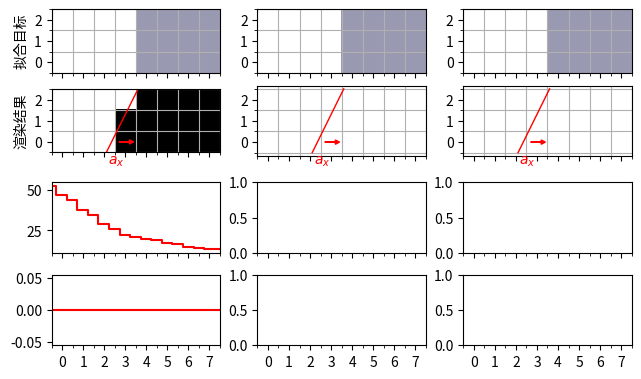

Here is the Python script that generated this plot: (Note: this script raises an exception after producing the figure.)
import matplotlib.pyplot as plt
import matplotlib.ticker as ticker
import matplotlib.patches as patches
import matplotlib.transforms as transforms
import numpy as np
from pathlib import Path

plt.rcParams["pgf.texsystem"] = "xelatex"
plt.rcParams["pgf.preamble"] = R"\usepackage{ctex}"

FIG_PATH = Path('build/figures')

class HalfLocator(ticker.Locator):
    def __call__(self):
        vmin, vmax = self.axis.get_view_interval()
        return self.tick_values(vmin, vmax)

    def tick_values(self, vmin, vmax):
        'Return the locations of the ticks'
        vmin = np.floor(vmin * 2) / 2
        vmax = np.ceil(vmax * 2) / 2
        return np.arange(vmin, vmax + 0.5, 0.5)

def no_aa():
    x, y = 8, 3
    k = 2.
    a_x = 2.1
    X = np.arange(x)
    Y = np.arange(y)
    X = X[None, :]
    Y = Y[:, None]

    FG = np.array([1, 1, 1])
    BG = np.array([0.6, 0.6, 0.7])

    target = np.where((X + 0 * Y < 3.5)[..., None], FG, BG)

    fig, (axes_target, axes_model, axes_loss, axes_grad) = \
        plt.subplots(4, 3, figsize=(6.3, 4), sharex=True, sharey=False)
    fig.set_layout_engine('compressed')

    for ax in axes_target:
        ax.imshow(target, interpolation='none', origin='lower')
        ax.grid(True, which='minor')
    for axes in [axes_target, axes_model]:
        for ax in axes:
            for axis in [ax.xaxis, ax.yaxis]:
                axis.set_minor_locator(HalfLocator())
                axis.set_major_locator(ticker.MultipleLocator(1))
    axes_target[0].set_ylabel('拟合目标')

    a = k * a_x + 0.5
    model = np.where(k * X - Y < a, 1, 0)[..., None]
    axes_model[0].imshow(model, interpolation='none', origin='lower', cmap='gray')

    n_sample = 256
    sample = (np.arange(n_sample) + 0.5) / n_sample - 0.5

    for ax in axes_model:
        ax.grid(True, which='minor')
        ax.add_line(plt.Line2D([a_x, a_x + y/k], [-0.5, y-0.5], color='red', linewidth=1))
        ax.arrow(2.7, 0, 0.5, 0, color='red', linewidth=1, head_width=0.2, head_length=0.2)
        ax.annotate('$a_x$', xy=(a_x, -0.5), xycoords='data',
                    xytext=(1,-1), textcoords='offset points', va='top',
                    color='red')
    axes_model[0].set_ylabel('渲染结果')

    X_off = np.linspace(-0.5, x-0.5, 256)
    model_batch = np.where(k * (X - X_off[:, None, None]) - Y < 0.5, 1, 0)[..., None]
    loss = np.sum(np.abs(model_batch - target), axis=(1, 2, 3))
    axes_loss[0].step(X_off, loss, color='red')
    axes_grad[0].plot([-0.5, x-0.5], [0, 0], color='red')

    Xo = X_off[:, None, None, None, None]
    def plot_to(idx):
        axes_model[idx].imshow(model, interpolation='none', origin='lower', cmap='gray')
        loss = np.sum(np.abs(model_batch - target), axis=(1, 2, 3))
        axes_loss[idx].plot(X_off, loss, color='red')
        grad = np.gradient(loss, X_off)
        axes_grad[idx].axhline(0, color=[0.7]*3, linewidth=1)
        axes_grad[idx].plot(X_off, grad, color='red')

    model = k * (X[..., None, None] + sample) - (Y[..., None, None] + sample[:, None]) < a
    model = np.mean(model, axis=(-1, -2))[..., None]
    model_batch = k * ((X[..., None, None] - Xo) + sample) - (Y[..., None, None] + sample[:, None]) < 0.5
    model_batch = np.mean(model_batch, axis=(-1, -2))[..., None]
    plot_to(1)

    model = FG * model + BG * (1 - model)
    model_batch = FG * model_batch + BG * (1 - model_batch)
    plot_to(2)


    axes_loss[0].set_ylabel('损失函数')

    axes_grad[0].yaxis.set_major_locator(ticker.MultipleLocator(1))
    axes_grad[0].set_ylabel('梯度')
    axes_grad[0].set_xlabel('a) 无可见性梯度')


    axes_grad[1].set_xlabel('b) 错误可见性梯度\n黑色背景模型')


    axes_grad[2].set_xlabel('c) 理想可见性梯度\n理想背景模型')

    for i in range(len(axes_model)):
        trans = transforms.blended_transform_factory(
            axes_grad[i].transData, axes_grad[i].transAxes)
        con = patches.ConnectionPatch(
            xyA=(a_x, -0.5), xyB=(a_x, 0),
            coordsA='data', coordsB=trans,
            axesA=axes_model[i], axesB=axes_grad[i],
            color='gray', linewidth=1, linestyle='--'
        )
        fig.add_artist(con)

    fig.align_ylabels([axes_target[0], axes_model[0], axes_loss[0], axes_grad[0]])
    fig.savefig(FIG_PATH / 'no_aa.pgf')

def main():
    FIG_PATH.mkdir(parents=True, exist_ok=True)
    no_aa()

if __name__ == '__main__':
    main()
